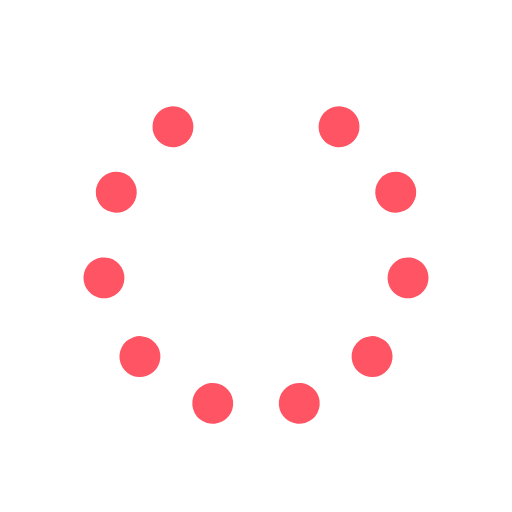
t = 0.00 s
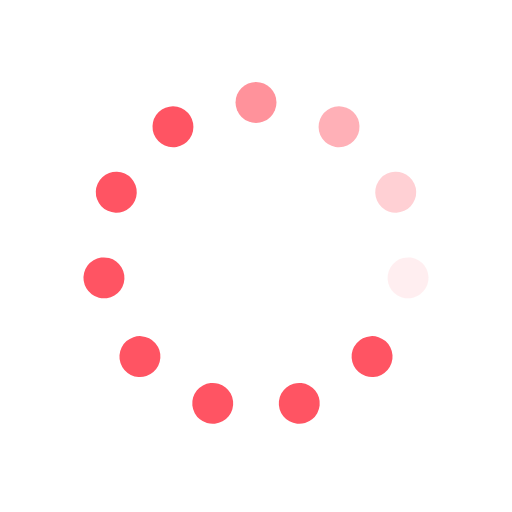
t = 0.32 s
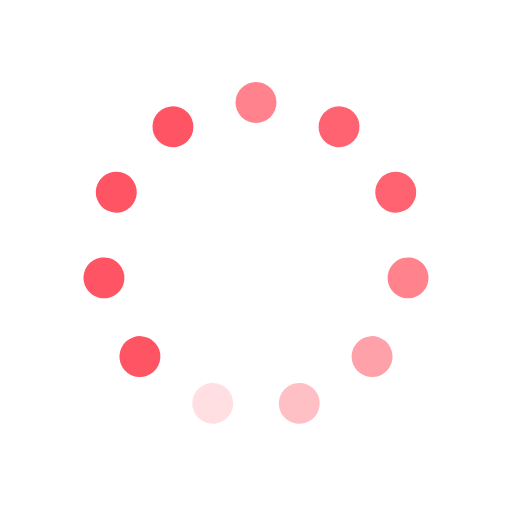
t = 0.64 s
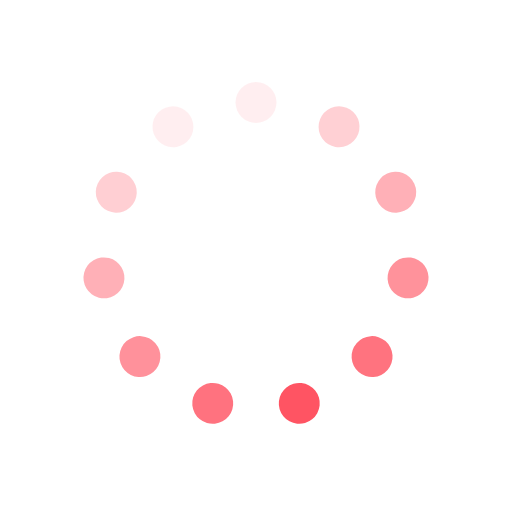
t = 0.96 s
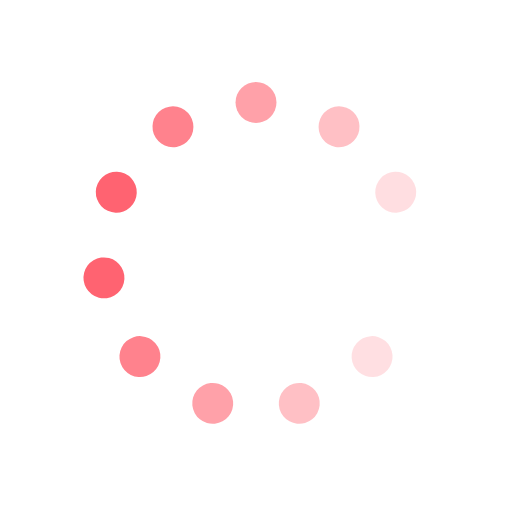
t = 1.27 s
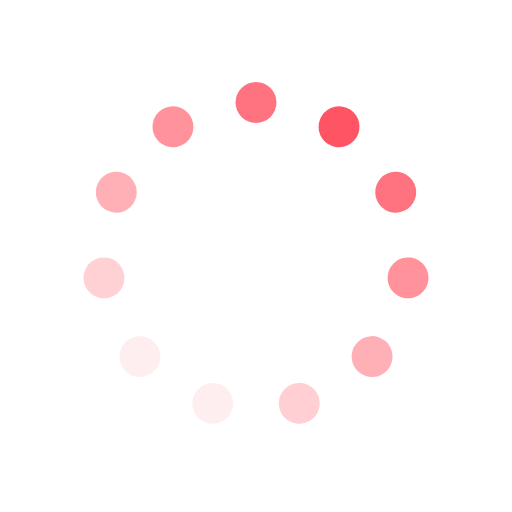
t = 1.59 s

The animated SVG that drew these frames (rendered in a browser with its animation timeline set to each time). Animation: 11 SMIL elements (animate=11); one cycle of 1.91 s, repeats indefinitely.

<svg id="spinnerLoaderRef" xmlns="http://www.w3.org/2000/svg" xmlns:xlink="http://www.w3.org/1999/xlink" viewBox="0 0 100 100" width="100" height="100" overflow="visible" fill="#ff5463" stroke="none" class="single-loader" style=""><defs> <circle id="spinner" r="4" cx="50" cy="50" transform="translate(0 -30)"/>    </defs> <use xmlns:xlink="http://www.w3.org/1999/xlink" xlink:href="#spinner" transform="rotate(0 50 50)"><animate attributeName="opacity" values="0;1;0" dur="1s" begin="0s" repeatCount="indefinite"/>    </use><use xmlns:xlink="http://www.w3.org/1999/xlink" xlink:href="#spinner" transform="rotate(32.72727272727273 50 50)"><animate attributeName="opacity" values="0;1;0" dur="1s" begin="0.09090909090909091s" repeatCount="indefinite"/>    </use><use xmlns:xlink="http://www.w3.org/1999/xlink" xlink:href="#spinner" transform="rotate(65.45454545454545 50 50)"><animate attributeName="opacity" values="0;1;0" dur="1s" begin="0.18181818181818182s" repeatCount="indefinite"/>    </use><use xmlns:xlink="http://www.w3.org/1999/xlink" xlink:href="#spinner" transform="rotate(98.18181818181819 50 50)"><animate attributeName="opacity" values="0;1;0" dur="1s" begin="0.2727272727272727s" repeatCount="indefinite"/>    </use><use xmlns:xlink="http://www.w3.org/1999/xlink" xlink:href="#spinner" transform="rotate(130.9090909090909 50 50)"><animate attributeName="opacity" values="0;1;0" dur="1s" begin="0.36363636363636365s" repeatCount="indefinite"/>    </use><use xmlns:xlink="http://www.w3.org/1999/xlink" xlink:href="#spinner" transform="rotate(163.63636363636363 50 50)"><animate attributeName="opacity" values="0;1;0" dur="1s" begin="0.45454545454545453s" repeatCount="indefinite"/>    </use><use xmlns:xlink="http://www.w3.org/1999/xlink" xlink:href="#spinner" transform="rotate(196.36363636363637 50 50)"><animate attributeName="opacity" values="0;1;0" dur="1s" begin="0.5454545454545454s" repeatCount="indefinite"/>    </use><use xmlns:xlink="http://www.w3.org/1999/xlink" xlink:href="#spinner" transform="rotate(229.0909090909091 50 50)"><animate attributeName="opacity" values="0;1;0" dur="1s" begin="0.6363636363636364s" repeatCount="indefinite"/>    </use><use xmlns:xlink="http://www.w3.org/1999/xlink" xlink:href="#spinner" transform="rotate(261.8181818181818 50 50)"><animate attributeName="opacity" values="0;1;0" dur="1s" begin="0.7272727272727273s" repeatCount="indefinite"/>    </use><use xmlns:xlink="http://www.w3.org/1999/xlink" xlink:href="#spinner" transform="rotate(294.54545454545456 50 50)"><animate attributeName="opacity" values="0;1;0" dur="1s" begin="0.8181818181818182s" repeatCount="indefinite"/>    </use><use xmlns:xlink="http://www.w3.org/1999/xlink" xlink:href="#spinner" transform="rotate(327.27272727272725 50 50)"><animate attributeName="opacity" values="0;1;0" dur="1s" begin="0.9090909090909091s" repeatCount="indefinite"/>    </use> </svg>
